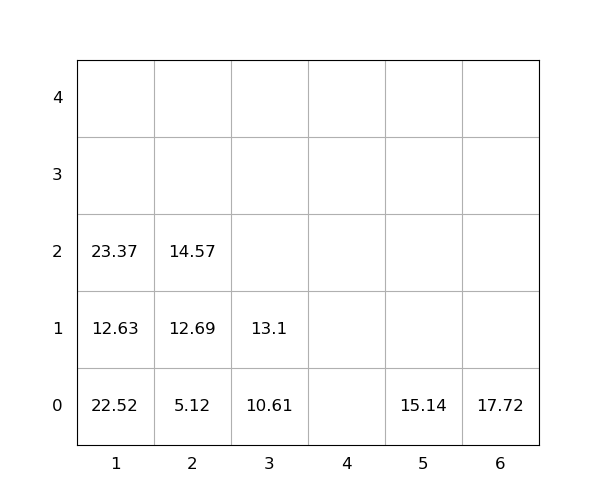

Data behind this chart, as committed beside it:
idx, loc_x, loc_y, loc_z, weight, group, score, seq, reloc, size(ft)
1, 5, 0, 0, 15.14, 0, 15.14, 0, 0, 20
2, 1, 0, 0, 22.52, 0, 22.52, 0, 1.0, 20
3, 6, 0, 0, 17.72, 0, 17.72, 0, 0, 20
4, 1, 0, 1, 12.63, 0, 12.63, 0, 1.0, 20
5, 1, 0, 2, 23.37, 0, 23.37, 0, 1.0, 20
6, 3, 0, 0, 10.61, 0, 10.61, 1, 0, 20
7, 2, 0, 0, 5.12, 0, 5.12, 2, 0, 20
8, 3, 0, 1, 13.1, 0, 13.1, 3, 0, 20
9, 2, 0, 1, 12.69, 0, 12.69, 4, 0, 20
10, 2, 0, 2, 14.57, 0, 14.57, 5, 0, 20
